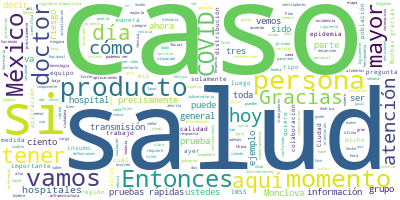

Data behind this chart, as committed beside it:
Participante, Texto, Sentimiento, Palabras, Dia, Mes, Anio
JOSE LUIS ALOMIA ZEGARRA, : Con su permiso, señor subsecretario., 0.0, 6, 1, 04, 2020
JOSE LUIS ALOMIA ZEGARRA, Buenas tardes, todas y todos., 0.0, 5, 1, 04, 2020
JOSE LUIS ALOMIA ZEGARRA, Como es ya costumbre en las conferencias…, 0.0, 114, 1, 04, 2020
JOSE LUIS ALOMIA ZEGARRA, En la siguiente diapositiva vemos una nu…, 0.0, 75, 1, 04, 2020
JOSE LUIS ALOMIA ZEGARRA, Pueden ver cómo el color azul oscuro, qu…, 0.0, 65, 1, 04, 2020
JOSE LUIS ALOMIA ZEGARRA, Actualmente es precisamente la región de…, 0.0, 74, 1, 04, 2020
JOSE LUIS ALOMIA ZEGARRA, Entonces, vemos cómo desde un principio,…, 0.0, 79, 1, 04, 2020
JOSE LUIS ALOMIA ZEGARRA, La tasa de letalidad global, 4.9 por cie…, 0.0, 31, 1, 04, 2020
JOSE LUIS ALOMIA ZEGARRA, Esta es la actualización de nuestro pano…, 0.0, 73, 1, 04, 2020
JOSE LUIS ALOMIA ZEGARRA, Son más de 12 mil 200 personas las que h…, 0.0, 25, 1, 04, 2020
JOSE LUIS ALOMIA ZEGARRA, Aquí vemos la distribución, lógicamente …, 0.0, 31, 1, 04, 2020
JOSE LUIS ALOMIA ZEGARRA, Esto lo podemos ver también en la siguie…, 0.0, 69, 1, 04, 2020
JOSE LUIS ALOMIA ZEGARRA, Ya el día de hoy ahora sí es Ciudad de M…, 0.0, 42, 1, 04, 2020
JOSE LUIS ALOMIA ZEGARRA, En la siguiente diapositiva veremos la d…, 0.0, 73, 1, 04, 2020
JOSE LUIS ALOMIA ZEGARRA, Es precisamente mucho del grupo que a tr…, 0.0, 62, 1, 04, 2020
JOSE LUIS ALOMIA ZEGARRA, Prácticamente la distribución por sexo s…, 0.0, 16, 1, 04, 2020
JOSE LUIS ALOMIA ZEGARRA, En la siguiente diapositiva, por favor, …, 0.0, 63, 1, 04, 2020
JOSE LUIS ALOMIA ZEGARRA, Y lo que podemos ver también en la distr…, 0.0, 75, 1, 04, 2020
JOSE LUIS ALOMIA ZEGARRA, En la siguiente diapositiva vemos un des…, 0.0, 99, 1, 04, 2020
JOSE LUIS ALOMIA ZEGARRA, En la siguiente diapositiva, por favor, …, 0.0, 46, 1, 04, 2020
JOSE LUIS ALOMIA ZEGARRA, En la siguiente diapositiva vemos la dis…, 0.0, 26, 1, 04, 2020
JOSE LUIS ALOMIA ZEGARRA, Y aquí vemos precisamente la asociación …, 0.0, 34, 1, 04, 2020
JOSE LUIS ALOMIA ZEGARRA, En estas 37 defunciones sigue destacando…, 0.0, 52, 1, 04, 2020
JOSE LUIS ALOMIA ZEGARRA, Aquí vemos el seguimiento, lo estamos ha…, 0.0, 33, 1, 04, 2020
JOSE LUIS ALOMIA ZEGARRA, Podemos ver un poco la relación que guar…, 0.0, 93, 1, 04, 2020
JOSE LUIS ALOMIA ZEGARRA, Pero básicamente la idea es poder ver có…, 0.0, 27, 1, 04, 2020
JOSE LUIS ALOMIA ZEGARRA, La siguiente, que es la última, es un da…, 0.0, 128, 1, 04, 2020
JOSE LUIS ALOMIA ZEGARRA, Esta sería la actualización del día de h…, 0.0, 9, 1, 04, 2020
HUGO LOPEZ-GATELL RAMIREZ, Gracias, doctor Alomía., 0.0, 3, 1, 04, 2020
HUGO LOPEZ-GATELL RAMIREZ, Le pedimos entonces al doctor Manuel Cer…, 0.0, 16, 1, 04, 2020
MANUEL CERVANTES OCAMPO, Muchas gracias, subsecretario., 0.0, 3, 1, 04, 2020
MANUEL CERVANTES OCAMPO, Buenas noches a todos ustedes y a todos …, 0.0, 12, 1, 04, 2020
MANUEL CERVANTES OCAMPO, Cumpliendo el compromiso del día de ayer…, 0.0, 34, 1, 04, 2020
MANUEL CERVANTES OCAMPO, Permítanme ustedes poderles informar que…, 0.0, 127, 1, 04, 2020
MANUEL CERVANTES OCAMPO, Nosotros siempre tendremos que dar la ca…, 0.0, 22, 1, 04, 2020
MANUEL CERVANTES OCAMPO, Se va a sanitizar la totalidad del Hospi…, 0.0, 20, 1, 04, 2020
MANUEL CERVANTES OCAMPO, Esta sanitización se hará con peróxido d…, 0.0, 35, 1, 04, 2020
MANUEL CERVANTES OCAMPO, Además, en materia de equipo de protecci…, 0.0, 56, 1, 04, 2020
MANUEL CERVANTES OCAMPO, La capacitación, que lo hemos platicado …, 0.0, 35, 1, 04, 2020
MANUEL CERVANTES OCAMPO, Esta capacitación se ha hecho desde el d…, 0.0, 38, 1, 04, 2020
MANUEL CERVANTES OCAMPO, Ustedes saben que estos equipos de alto …, 0.0, 22, 1, 04, 2020
MANUEL CERVANTES OCAMPO, Además, nos comprometimos con nuestros t…, 0.0, 24, 1, 04, 2020
MANUEL CERVANTES OCAMPO, Agradezco enormemente la participación d…, 0.0, 24, 1, 04, 2020
MANUEL CERVANTES OCAMPO, Tuvimos una sustitución del señor direct…, 0.0, 33, 1, 04, 2020
MANUEL CERVANTES OCAMPO, En conferencia de prensa con estos perso…, 0.0, 43, 1, 04, 2020
MANUEL CERVANTES OCAMPO, Es cuanto, señor subsecretario., 0.0, 4, 1, 04, 2020
MANUEL CERVANTES OCAMPO, Un saludo del maestro Zoé Robledo, que e…, 0.0, 30, 1, 04, 2020
HUGO LOPEZ-GATELL RAMIREZ, Muchas gracias, doctor Cervantes., 0.0, 4, 1, 04, 2020
HUGO LOPEZ-GATELL RAMIREZ, Aprovecho para comentar lo productivo qu…, 0.0, 30, 1, 04, 2020
HUGO LOPEZ-GATELL RAMIREZ, Desde que iniciamos la preparación para …, 0.0, 87, 1, 04, 2020
HUGO LOPEZ-GATELL RAMIREZ, Entonces, quiero agradecer públicamente …, 0.0, 24, 1, 04, 2020
HUGO LOPEZ-GATELL RAMIREZ, Le pido al doctor Ricardo Cortés si es t…, 0.0, 22, 1, 04, 2020
RICARDO CORTES ALCALA, Muchas gracias, subsecretario., 0.0, 3, 1, 04, 2020
RICARDO CORTES ALCALA, La aplicación que se ha desarrollado con…, 0.0, 64, 1, 04, 2020
RICARDO CORTES ALCALA, El objetivo de tener esta aplicación ser…, 0.0, 44, 1, 04, 2020
RICARDO CORTES ALCALA, Consideramos que, como componente de com…, 0.0, 46, 1, 04, 2020
RICARDO CORTES ALCALA, Esta aplicación, la verdad es que genera…, 0.0, 42, 1, 04, 2020
RICARDO CORTES ALCALA, La persona en automático va a saber si p…, 0.0, 64, 1, 04, 2020
RICARDO CORTES ALCALA, Es un ejemplo de algunas pantallas que s…, 0.0, 82, 1, 04, 2020
RICARDO CORTES ALCALA, Vamos a tener un registro de las persona…, 0.0, 44, 1, 04, 2020
... 142 more rows
